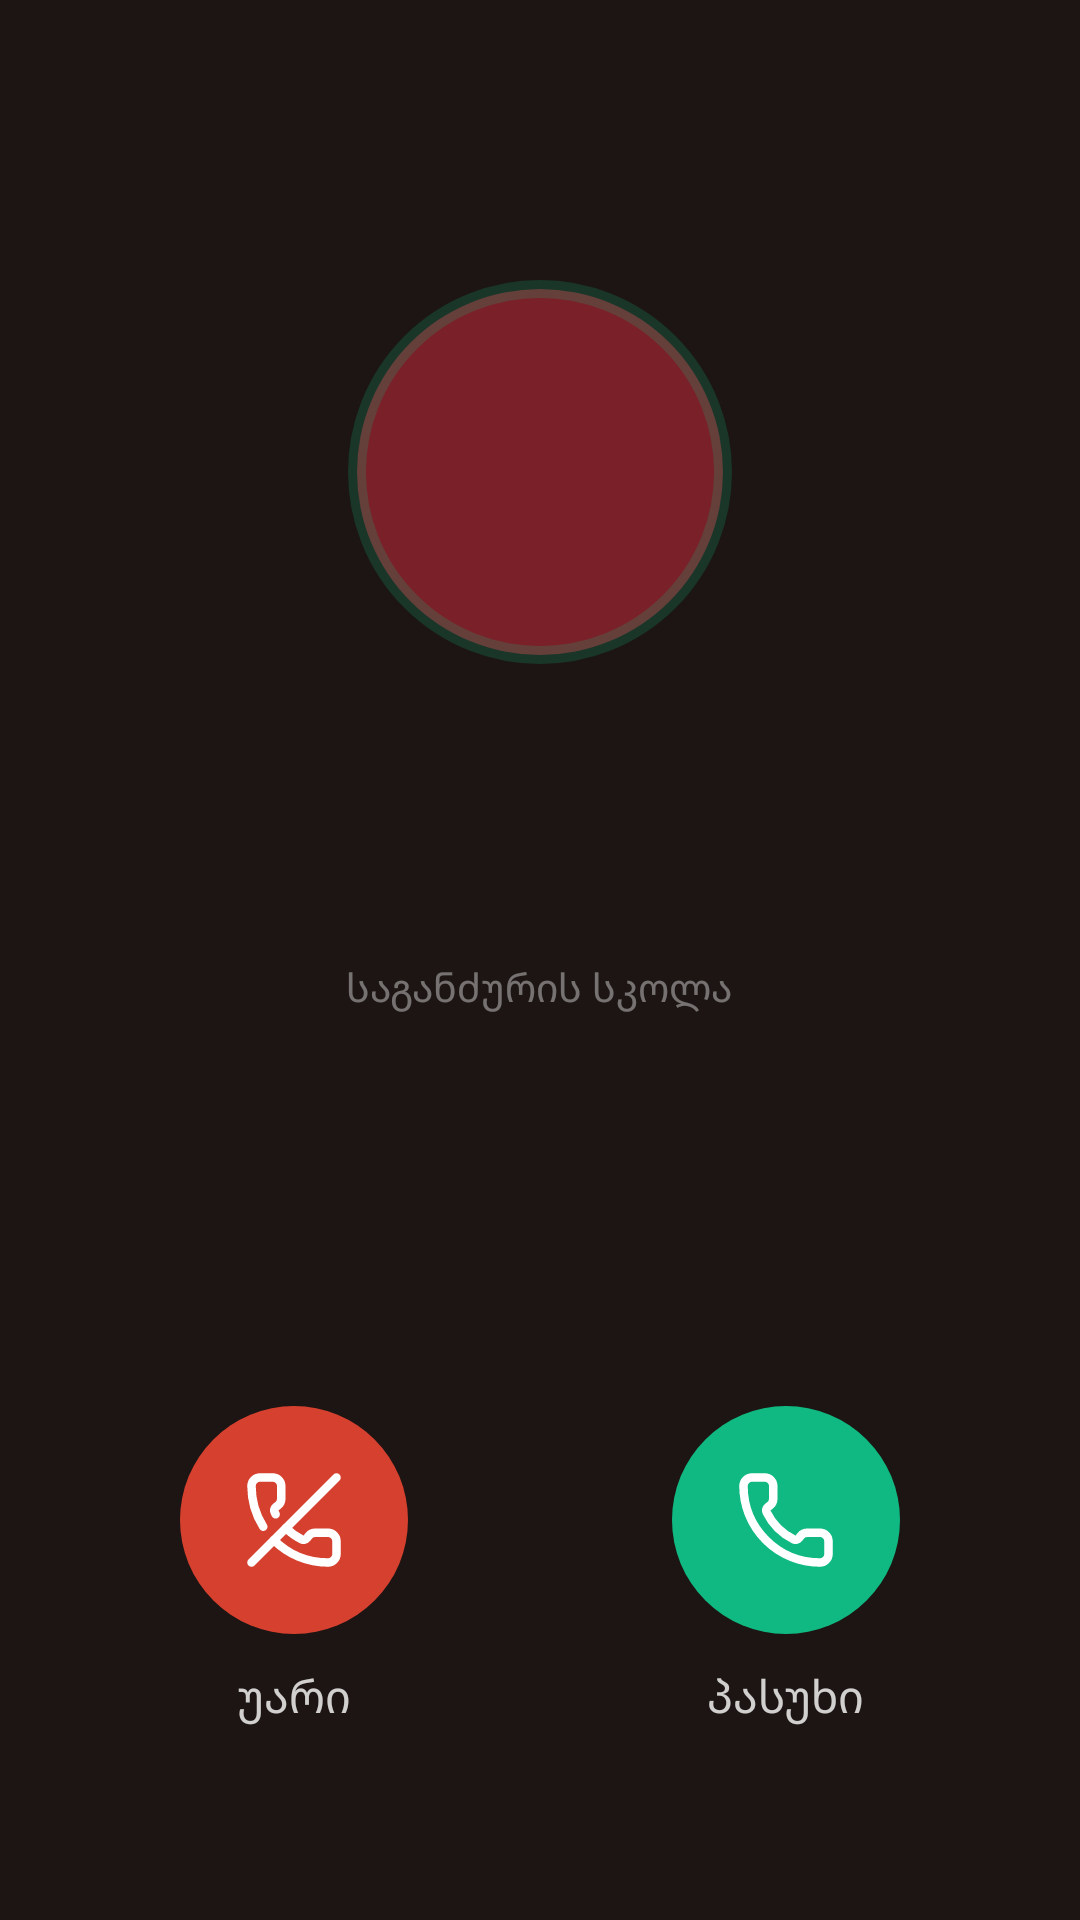

Layout XML and referenced resources for this Android screen:
<!-- AndroidManifest.xml: application theme Theme.LauncherActivity -->
<!-- res/layout/activity_incoming.xml -->
<?xml version="1.0" encoding="utf-8"?>
<LinearLayout xmlns:android="http://schemas.android.com/apk/res/android"
    android:layout_width="match_parent" android:layout_height="match_parent"
    android:background="#1C1513" android:fitsSystemWindows="true"
    android:gravity="center_horizontal" android:orientation="vertical" android:paddingHorizontal="24dp">

    <View android:layout_width="1dp" android:layout_height="0dp" android:layout_weight="1" />

    <TextView android:id="@+id/initial" android:layout_width="128dp" android:layout_height="128dp"
        android:background="@drawable/call_face" android:gravity="center" android:textColor="#FBF6EC"
        android:textSize="52sp" android:textStyle="bold" />

    <TextView android:id="@+id/name" android:layout_width="wrap_content" android:layout_height="wrap_content"
        android:layout_marginTop="22dp" android:gravity="center" android:maxLines="2" android:ellipsize="end"
        android:textColor="#FFFFFF" android:textSize="26sp" android:textStyle="bold" />

    <TextView android:id="@+id/line" android:layout_width="wrap_content" android:layout_height="wrap_content"
        android:layout_marginTop="6dp" android:gravity="center" android:maxLines="2"
        android:textColor="#A6FFFFFF" android:textSize="16sp" />

    <TextView android:layout_width="wrap_content" android:layout_height="wrap_content" android:layout_marginTop="14dp"
        android:text="საგანძურის სკოლა" android:textColor="#66FFFFFF" android:textSize="13sp" />

    <View android:layout_width="1dp" android:layout_height="0dp" android:layout_weight="1.4" />

    <LinearLayout android:layout_width="wrap_content" android:layout_height="wrap_content"
        android:layout_marginBottom="64dp" android:orientation="horizontal">

        <LinearLayout android:layout_width="wrap_content" android:layout_height="wrap_content"
            android:gravity="center_horizontal" android:orientation="vertical">
            <FrameLayout android:id="@+id/decline" android:layout_width="76dp" android:layout_height="76dp"
                android:background="@drawable/call_decline" android:clickable="true" android:focusable="true"
                android:contentDescription="უარი">
                <ImageView android:layout_width="34dp" android:layout_height="34dp" android:layout_gravity="center"
                    android:importantForAccessibility="no" android:src="@drawable/lc_phone_off" android:tint="#FFFFFF" />
            </FrameLayout>
            <TextView android:layout_width="wrap_content" android:layout_height="wrap_content" android:layout_marginTop="10dp"
                android:text="უარი" android:textColor="#CCFFFFFF" android:textSize="15sp" />
        </LinearLayout>

        <Space android:layout_width="88dp" android:layout_height="1dp" />

        <LinearLayout android:layout_width="wrap_content" android:layout_height="wrap_content"
            android:gravity="center_horizontal" android:orientation="vertical">
            <FrameLayout android:id="@+id/answer" android:layout_width="76dp" android:layout_height="76dp"
                android:background="@drawable/call_answer" android:clickable="true" android:focusable="true"
                android:contentDescription="პასუხი">
                <ImageView android:id="@+id/answer_icon" android:layout_width="34dp" android:layout_height="34dp"
                    android:layout_gravity="center" android:importantForAccessibility="no"
                    android:src="@drawable/lc_phone" android:tint="#FFFFFF" />
            </FrameLayout>
            <TextView android:layout_width="wrap_content" android:layout_height="wrap_content" android:layout_marginTop="10dp"
                android:text="პასუხი" android:textColor="#CCFFFFFF" android:textSize="15sp" />
        </LinearLayout>
    </LinearLayout>
</LinearLayout>
<!-- resources referenced by this layout -->
<resources>
  <!-- drawable call_answer (drawable) -->
  <?xml version="1.0" encoding="utf-8"?>
  <ripple xmlns:android="http://schemas.android.com/apk/res/android" android:color="#40FFFFFF">
      <item><shape android:shape="oval"><solid android:color="#10B981" /></shape></item>
  </ripple>
  <!-- drawable call_decline (drawable) -->
  <?xml version="1.0" encoding="utf-8"?>
  <ripple xmlns:android="http://schemas.android.com/apk/res/android" android:color="#40FFFFFF">
      <item><shape android:shape="oval"><solid android:color="#D6402F" /></shape></item>
  </ripple>
  <!-- drawable call_face (drawable) -->
  <?xml version="1.0" encoding="utf-8"?>
  <shape xmlns:android="http://schemas.android.com/apk/res/android" android:shape="oval">
      <solid android:color="@color/wine" />
      <stroke android:width="6dp" android:color="#3310B981" />
  </shape>
  <!-- drawable lc_phone (drawable) -->
  <?xml version="1.0" encoding="utf-8"?>
  <vector xmlns:android="http://schemas.android.com/apk/res/android" android:width="24dp" android:height="24dp" android:viewportWidth="24" android:viewportHeight="24">
      <path android:pathData="M13.832 16.568a1 1 0 0 0 1.213-.303l.355-.465A2 2 0 0 1 17 15h3a2 2 0 0 1 2 2v3a2 2 0 0 1-2 2A18 18 0 0 1 2 4a2 2 0 0 1 2-2h3a2 2 0 0 1 2 2v3a2 2 0 0 1-.8 1.6l-.468.351a1 1 0 0 0-.292 1.233 14 14 0 0 0 6.392 6.384" android:strokeColor="#FF000000" android:strokeWidth="2" android:strokeLineCap="round" android:strokeLineJoin="round" />
  </vector>
  <!-- drawable lc_phone_off (drawable) -->
  <?xml version="1.0" encoding="utf-8"?>
  <vector xmlns:android="http://schemas.android.com/apk/res/android" android:width="24dp" android:height="24dp" android:viewportWidth="24" android:viewportHeight="24">
      <path android:pathData="M10.1 13.9a14 14 0 0 0 3.732 2.668 1 1 0 0 0 1.213-.303l.355-.465A2 2 0 0 1 17 15h3a2 2 0 0 1 2 2v3a2 2 0 0 1-2 2 18 18 0 0 1-12.728-5.272" android:strokeColor="#FF000000" android:strokeWidth="2" android:strokeLineCap="round" android:strokeLineJoin="round" />
      <path android:pathData="M22 2 2 22" android:strokeColor="#FF000000" android:strokeWidth="2" android:strokeLineCap="round" android:strokeLineJoin="round" />
      <path android:pathData="M4.76 13.582A18 18 0 0 1 2 4a2 2 0 0 1 2-2h3a2 2 0 0 1 2 2v3a2 2 0 0 1-.8 1.6l-.468.351a1 1 0 0 0-.292 1.233 14 14 0 0 0 .244.473" android:strokeColor="#FF000000" android:strokeWidth="2" android:strokeLineCap="round" android:strokeLineJoin="round" />
  </vector>
  <style name="Theme.LauncherActivity" parent="android:Theme.Translucent.NoTitleBar">
          <item name="android:windowAnimationStyle">@null</item>
          <item name="android:backgroundDimEnabled">false</item>
      </style>
  <color name="wine">#7A2028</color>
</resources>
